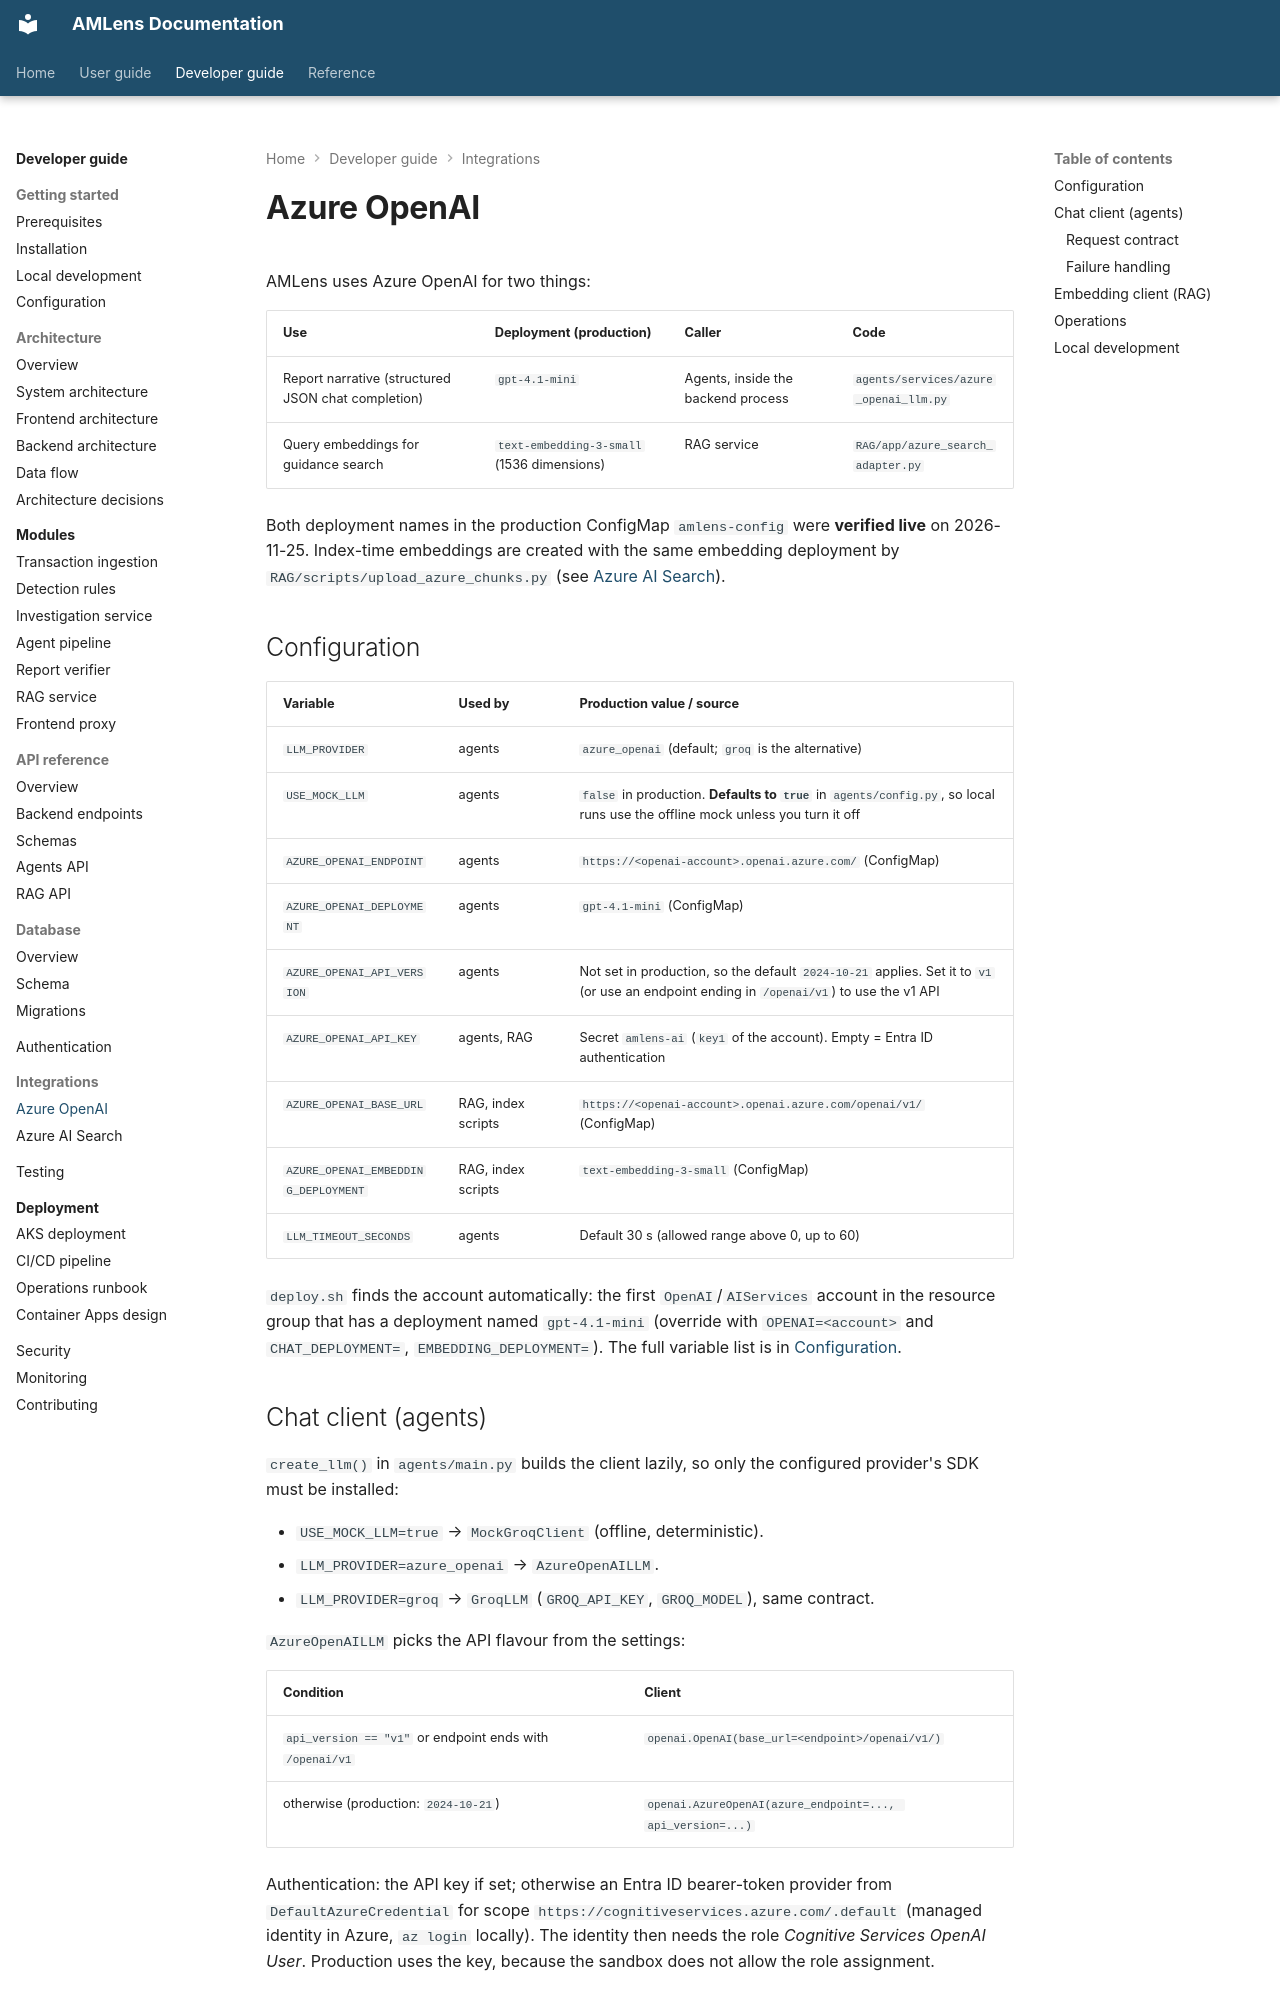

repository: silvrfur/AMLens · page: developer-guide/integrations/azure-openai/index.html · generator: mkdocs

---
audience: developer
---

# Azure OpenAI

AMLens uses Azure OpenAI for two things:

| Use | Deployment (production) | Caller | Code |
|---|---|---|---|
| Report narrative (structured JSON chat completion) | `gpt-4.1-mini` | Agents, inside the backend process | `agents/services/azure_openai_llm.py` |
| Query embeddings for guidance search | `text-embedding-3-small` (1536 dimensions) | RAG service | `RAG/app/azure_search_adapter.py` |

Both deployment names in the production ConfigMap `amlens-config` were **verified live** on
2026-11-25. Index-time embeddings are created with the same embedding deployment by
`RAG/scripts/upload_azure_chunks.py` (see [Azure AI Search](azure-ai-search.md)).

## Configuration

| Variable | Used by | Production value / source |
|---|---|---|
| `LLM_PROVIDER` | agents | `azure_openai` (default; `groq` is the alternative) |
| `USE_MOCK_LLM` | agents | `false` in production. **Defaults to `true`** in `agents/config.py`, so local runs use the offline mock unless you turn it off |
| `AZURE_OPENAI_ENDPOINT` | agents | `https://<openai-account>.openai.azure.com/` (ConfigMap) |
| `AZURE_OPENAI_DEPLOYMENT` | agents | `gpt-4.1-mini` (ConfigMap) |
| `AZURE_OPENAI_API_VERSION` | agents | Not set in production, so the default `2024-10-21` applies. Set it to `v1` (or use an endpoint ending in `/openai/v1`) to use the v1 API |
| `AZURE_OPENAI_API_KEY` | agents, RAG | Secret `amlens-ai` (`key1` of the account). Empty = Entra ID authentication |
| `AZURE_OPENAI_BASE_URL` | RAG, index scripts | `https://<openai-account>.openai.azure.com/openai/v1/` (ConfigMap) |
| `AZURE_OPENAI_EMBEDDING_DEPLOYMENT` | RAG, index scripts | `text-embedding-3-small` (ConfigMap) |
| `LLM_TIMEOUT_SECONDS` | agents | Default 30 s (allowed range above 0, up to 60) |

`deploy.sh` finds the account automatically: the first `OpenAI`/`AIServices` account in the
resource group that has a deployment named `gpt-4.1-mini` (override with `OPENAI=<account>` and
`CHAT_DEPLOYMENT=`, `EMBEDDING_DEPLOYMENT=`). The full variable list is in
[Configuration](../getting-started/configuration.md).

## Chat client (agents)

`create_llm()` in `agents/main.py` builds the client lazily, so only the configured provider's
SDK must be installed:

- `USE_MOCK_LLM=true` → `MockGroqClient` (offline, deterministic).
- `LLM_PROVIDER=azure_openai` → `AzureOpenAILLM`.
- `LLM_PROVIDER=groq` → `GroqLLM` (`GROQ_API_KEY`, `GROQ_MODEL`), same contract.

`AzureOpenAILLM` picks the API flavour from the settings:

| Condition | Client |
|---|---|
| `api_version == "v1"` or endpoint ends with `/openai/v1` | `openai.OpenAI(base_url=<endpoint>/openai/v1/)` |
| otherwise (production: `2024-10-21`) | `openai.AzureOpenAI(azure_endpoint=..., api_version=...)` |

Authentication: the API key if set; otherwise an Entra ID bearer-token provider from
`DefaultAzureCredential` for scope `https://cognitiveservices.azure.com/.default` (managed
identity in Azure, `az login` locally). The identity then needs the role
*Cognitive Services OpenAI User*. Production uses the key, because the sandbox does not allow the
role assignment.
